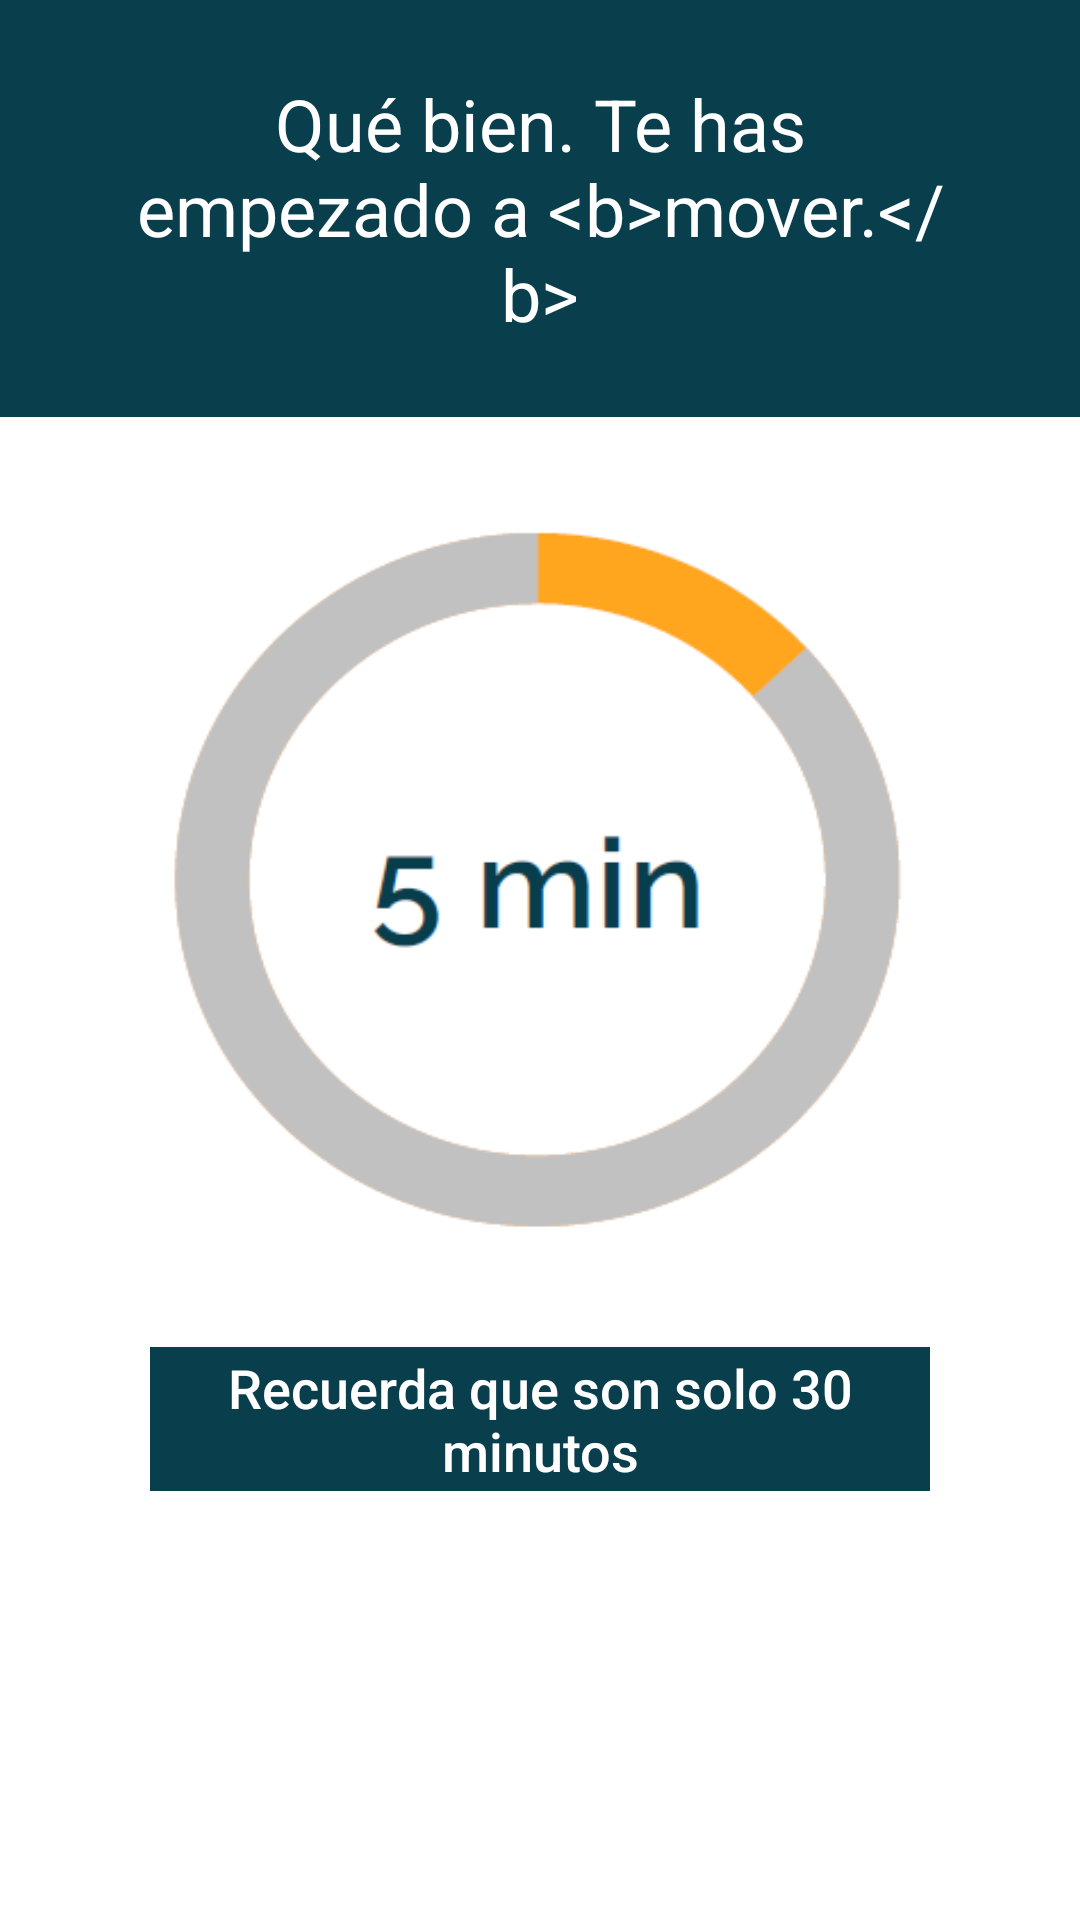

Produce the Android XML layout that renders to this screen, including the resource entries it uses.
<!-- AndroidManifest.xml: application theme AppTheme -->
<!-- res/layout/dialog_movimiento_bien.xml -->
<?xml version="1.0" encoding="utf-8"?>
<LinearLayout xmlns:android="http://schemas.android.com/apk/res/android"
    android:orientation="vertical"
    android:layout_width="match_parent"
    android:layout_height="match_parent"
    android:background="@android:color/white"
    android:paddingBottom="40dp">

    
    <TextView
        android:layout_width="match_parent"
        android:layout_height="wrap_content"
        android:text="@string/tit_bien"
        android:gravity="center"
        android:paddingStart="45dp"
        android:paddingEnd="45dp"
        android:paddingLeft="45dp"
        android:paddingRight="45dp"
        android:paddingTop="25dp"
        android:paddingBottom="25dp"
        android:id="@+id/tit_bien"
        android:background="@color/fondo_tit"
        android:theme="@style/TituloDialogo"
        />

    <RelativeLayout
        android:layout_width="wrap_content"
        android:layout_height="wrap_content"
        android:layout_marginTop="20dp"
        android:layout_gravity="center_horizontal">

        <android.support.v7.widget.AppCompatImageButton
            android:id="@+id/grabar_toma"
            android:layout_height="250dp"
            android:layout_width="280dp"
            android:adjustViewBounds="true"
            android:background="@drawable/min_5"
            android:layout_margin="10dp"/>

    </RelativeLayout>

    <LinearLayout
        android:layout_width="match_parent"
        android:layout_height="wrap_content"
        android:orientation="vertical"
        android:layout_marginStart="50dp"
        android:layout_marginEnd="50dp"
        android:layout_marginTop="20dp"
        >

        <Button
            android:layout_width="match_parent"
            android:layout_height="wrap_content"
            android:text="@string/btn_recuerda_30"
            android:layout_gravity="center_horizontal"
            android:background="@color/fondo_tit"
            android:id="@+id/btn_treinta"
            android:theme="@style/Boton"/>

    </LinearLayout>

</LinearLayout>
<!-- resources referenced by this layout -->
<resources>
  <color name="fondo_tit">#093E4C</color>
  <!-- drawable min_5: png bitmap (drawable-xxxhdpi, 8661 bytes) -->
  <string name="btn_recuerda_30">Recuerda que son solo 30 minutos</string>
  <string name="tit_bien">Qué bien. Te has empezado a &lt;b&gt;mover.&lt;/b&gt;</string>
  <style name="Boton">
          <item name="android:textSize">18sp</item>
          <item name="android:textColor">@android:color/white</item>
          <item name="colorButtonNormal">@color/fondo_tit</item>
          <item name="colorControlHighlight">@color/fondo_tit</item>
          <item name="android:textColorPrimary">@android:color/white</item>
          <item name="android:textAllCaps">false</item>
      </style>
  <style name="TituloDialogo" parent="Theme.AppCompat.Light.NoActionBar">
          <item name="android:textSize">24sp</item>
          
          <item name="android:textColor">@android:color/white</item>
          <item name="android:background">@color/fondo_tit</item>
      </style>
  <style name="AppTheme" parent="Theme.AppCompat.Light.NoActionBar">
          
          <item name="colorPrimary">@color/colorPrimary</item>
          <item name="colorPrimaryDark">@color/colorPrimaryDark</item>
          <item name="colorAccent">@color/colorAccent</item>
          <item name="android:windowBackground">@drawable/launch_screen</item>
      </style>
  <color name="colorPrimary">#3F51B5</color>
  <color name="colorPrimaryDark">#303F9F</color>
  <color name="colorAccent">#FF4081</color>
  <!-- drawable launch_screen (drawable-xxxhdpi) -->
  <?xml version="1.0" encoding="utf-8"?>
  <layer-list xmlns:android="http://schemas.android.com/apk/res/android">
      <item>
          <color android:color="@android:color/white"/>
      </item>
      <item>
          <bitmap
              android:src="@drawable/launch"
              android:tileMode="disabled"
              android:gravity="center"/>
      </item>
  </layer-list>
  <!-- drawable launch: jpg bitmap (drawable-xxxhdpi, 94345 bytes) -->
</resources>
